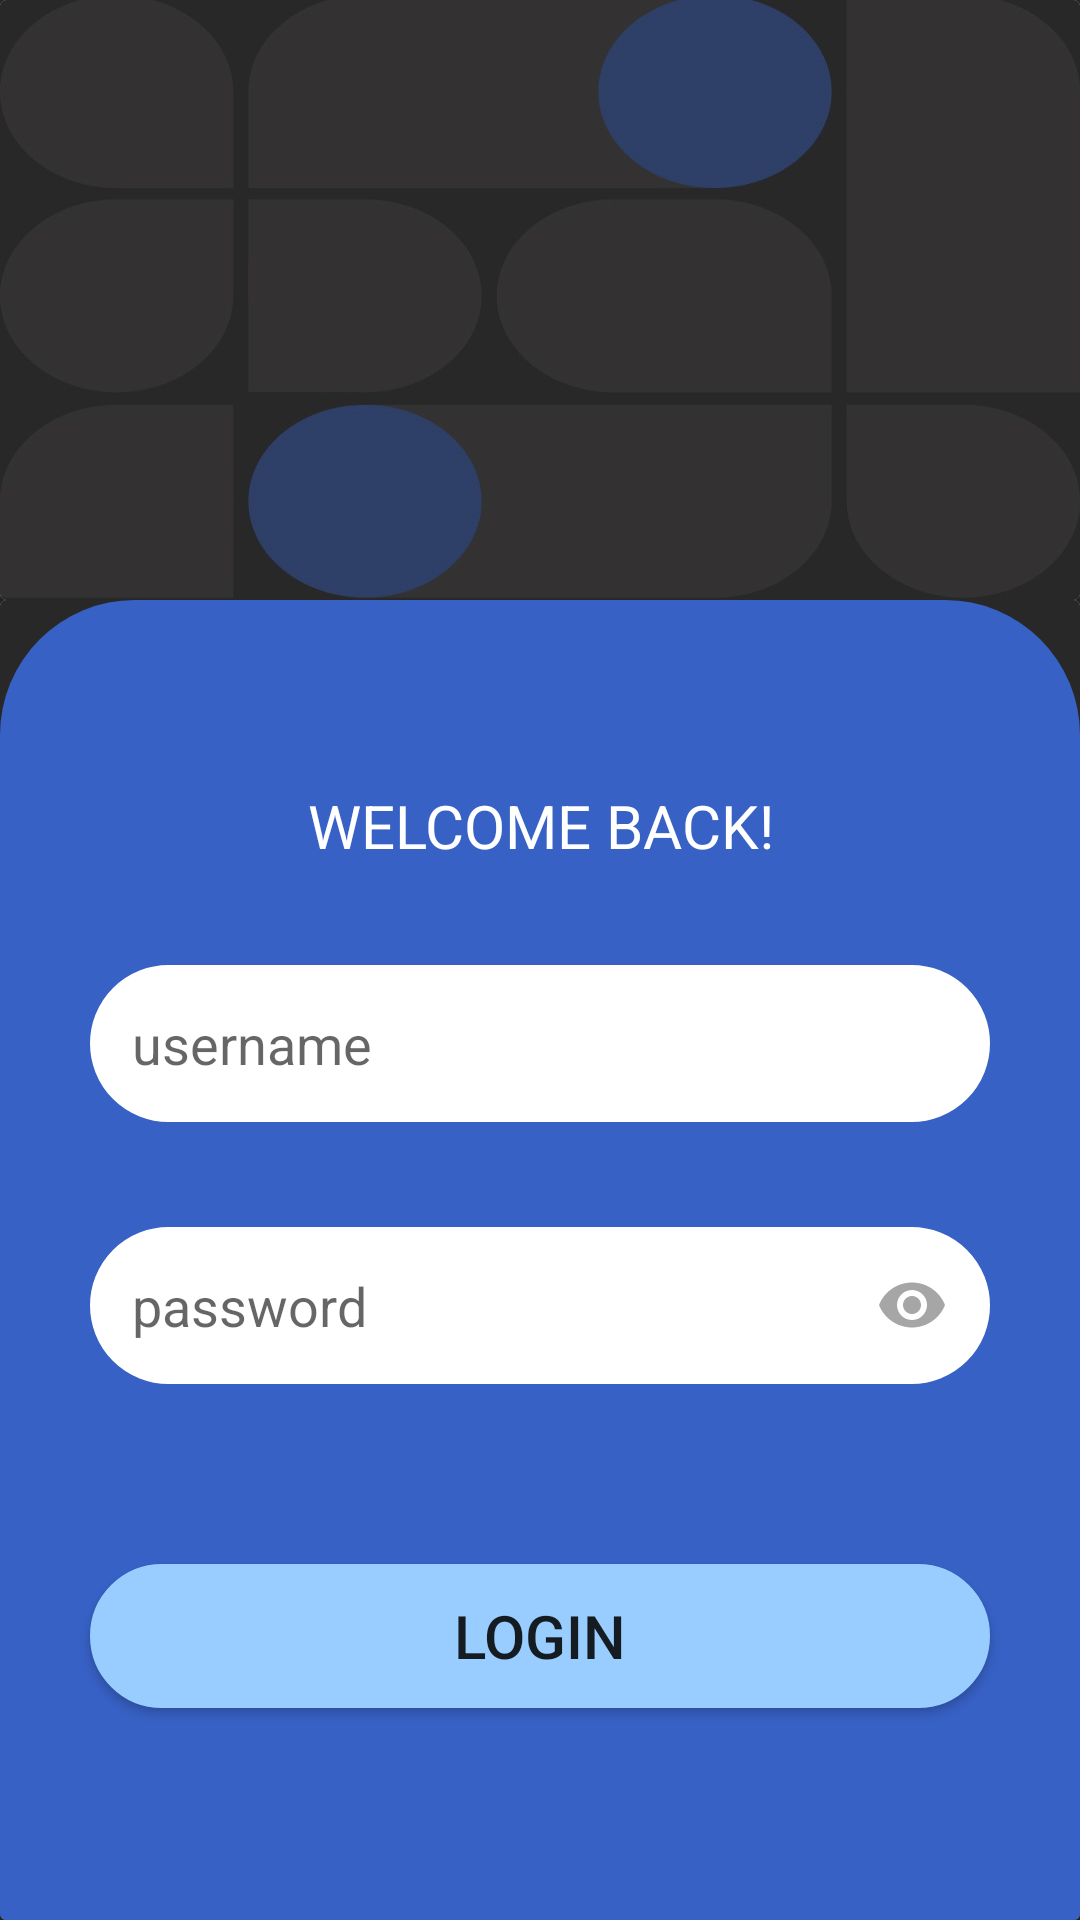

Layout XML and referenced resources for this Android screen:
<!-- AndroidManifest.xml: application theme Theme.LoginUI -->
<!-- res/layout/login_activity.xml -->
<androidx.constraintlayout.widget.ConstraintLayout xmlns:android="http://schemas.android.com/apk/res/android"
    xmlns:app="http://schemas.android.com/apk/res-auto"
    xmlns:tools="http://schemas.android.com/tools"
    android:id="@+id/main"
    android:layout_width="match_parent"
    android:layout_height="match_parent"
    android:background="@color/black2"
    tools:context=".LoginActivity">

    <androidx.cardview.widget.CardView
        android:id="@+id/top_section"
        android:layout_width="match_parent"
        android:layout_height="wrap_content"
        app:layout_constraintTop_toTopOf="parent"
        app:cardElevation="4dp"
        android:layout_margin="0dp">

        <androidx.constraintlayout.widget.ConstraintLayout
            android:layout_width="match_parent"
            android:layout_height="200dp"
            android:background="@drawable/logo_login_bg"
            android:padding="0dp">

        </androidx.constraintlayout.widget.ConstraintLayout>
    </androidx.cardview.widget.CardView>

    <androidx.cardview.widget.CardView
        android:id="@+id/bottom_section"
        android:layout_width="match_parent"
        android:layout_height="0dp"
        android:layout_margin="0dp"
        app:cardElevation="4dp"
        app:layout_constraintBottom_toBottomOf="parent"
        app:layout_constraintTop_toBottomOf="@+id/top_section" >

        <androidx.constraintlayout.widget.ConstraintLayout
            android:layout_width="match_parent"
            android:layout_height="match_parent"
            android:background="@drawable/login_bg_2"
            android:padding="0dp">

            <TextView
                android:id="@+id/welcomeText"
                android:layout_width="wrap_content"
                android:layout_height="30dp"
                android:text="@string/app_title"
                android:textAlignment="center"
                android:textColor="@color/white"
                android:textSize="20sp"
                app:layout_constraintBottom_toBottomOf="parent"
                app:layout_constraintEnd_toEndOf="parent"
                app:layout_constraintHorizontal_bias="0.5"
                app:layout_constraintVertical_bias="0.15"
                app:layout_constraintStart_toStartOf="parent"
                app:layout_constraintTop_toTopOf="parent" />

            <EditText
                android:id="@+id/edUserName"
                android:layout_width="300dp"
                android:layout_height="wrap_content"
                android:layout_marginTop="30dp"
                android:autofillHints=""
                android:background="@drawable/round_border"
                android:drawableStart="@drawable/pen"
                android:drawablePadding="16dp"
                android:ems="10"
                android:hint="@string/username_txt"
                android:inputType="text"
                android:padding="14dp"
                android:textSize="18sp"
                app:layout_constraintEnd_toEndOf="parent"
                app:layout_constraintHorizontal_bias="0.5"
                app:layout_constraintStart_toStartOf="parent"
                app:layout_constraintTop_toBottomOf="@+id/welcomeText" />

            <EditText
                android:id="@+id/edPassword"
                android:layout_width="300dp"
                android:layout_height="wrap_content"
                android:layout_marginTop="35dp"
                android:autofillHints=""
                android:background="@drawable/round_border"
                android:drawableStart="@drawable/lock"
                android:drawableEnd="@drawable/visibility"
                android:drawablePadding="16dp"
                android:ems="10"
                android:hint="@string/password"
                android:inputType="textPassword"
                android:padding="14sp"
                android:textSize="18sp"
                app:layout_constraintEnd_toEndOf="@+id/edUserName"
                app:layout_constraintStart_toStartOf="@+id/edUserName"
                app:layout_constraintTop_toBottomOf="@+id/edUserName"
                tools:ignore="TextFields" />


            <Button
                android:id="@+id/loginButton"
                android:layout_width="0dp"
                android:layout_height="48dp"
                android:layout_marginTop="60dp"
                android:background="@drawable/btn_background"
                android:text="@string/btn_login"
                android:textSize="20sp"
                app:layout_constraintEnd_toEndOf="@+id/edPassword"
                app:layout_constraintStart_toStartOf="@+id/edPassword"
                app:layout_constraintTop_toBottomOf="@+id/edPassword" />

        </androidx.constraintlayout.widget.ConstraintLayout>
    </androidx.cardview.widget.CardView>

</androidx.constraintlayout.widget.ConstraintLayout>
<!-- resources referenced by this layout -->
<resources>
  <color name="black2">#282828</color>
  <color name="white">#FFFFFFFF</color>
  <!-- drawable btn_background (drawable) -->
  <?xml version="1.0" encoding="utf-8"?>
  <shape android:shape="rectangle" xmlns:android="http://schemas.android.com/apk/res/android">
      <stroke android:color= "@color/endColor"
          android:width="1dp"></stroke>
      <corners android:radius="50dp"></corners>
      <solid android:color="@color/endColor"></solid>
  </shape>
  <!-- drawable login_bg_2 (drawable) -->
  <?xml version="1.0" encoding="utf-8"?>
  <layer-list xmlns:android="http://schemas.android.com/apk/res/android">
      
      <item>
          <shape android:shape="rectangle">
              <solid android:color="@color/black2"/>
          </shape>
      </item>
      
      <item android:bottom="0dp">
          <shape android:shape="rectangle">
              <solid android:color="@color/blue"/>
              <corners android:topLeftRadius="45dp" android:topRightRadius="45dp"/>
          </shape>
      </item>
  </layer-list>
  <!-- drawable logo_login_bg: jpg bitmap (drawable, 24772 bytes) -->
  <!-- drawable round_border (drawable) -->
  <?xml version="1.0" encoding="utf-8"?>
  <shape android:shape="rectangle" xmlns:android="http://schemas.android.com/apk/res/android">
      <stroke android:color= "@color/white"
          android:width="1dp"></stroke>
      <corners android:radius="50dp"></corners>
      <solid android:color="@color/white"></solid>
  </shape>
  <!-- drawable visibility (drawable) -->
  <vector xmlns:android="http://schemas.android.com/apk/res/android" android:height="24dp" android:tint="#a6a6a6" android:viewportHeight="24" android:viewportWidth="24" android:width="24dp">
        
      <path android:fillColor="@android:color/white" android:pathData="M12,4.5C7,4.5 2.73,7.61 1,12c1.73,4.39 6,7.5 11,7.5s9.27,-3.11 11,-7.5c-1.73,-4.39 -6,-7.5 -11,-7.5zM12,17c-2.76,0 -5,-2.24 -5,-5s2.24,-5 5,-5 5,2.24 5,5 -2.24,5 -5,5zM12,9c-1.66,0 -3,1.34 -3,3s1.34,3 3,3 3,-1.34 3,-3 -1.34,-3 -3,-3z"/>
      
  </vector>
  <string name="app_title">WELCOME BACK!</string>
  <string name="btn_login">LOGIN</string>
  <string name="password">password</string>
  <string name="username_txt">username</string>
  <style name="Theme.LoginUI" parent="Base.Theme.LoginUI" />
  <color name="endColor">#99ccff</color>
  <color name="blue">#3761C5</color>
  <style name="Base.Theme.LoginUI" parent="Theme.AppCompat.Light.NoActionBar">
          
          
          <item name="colorPrimary">@color/black</item>
          <item name="colorPrimaryDark">@color/endColor</item>
      </style>
  <color name="black">#FF000000</color>
</resources>
